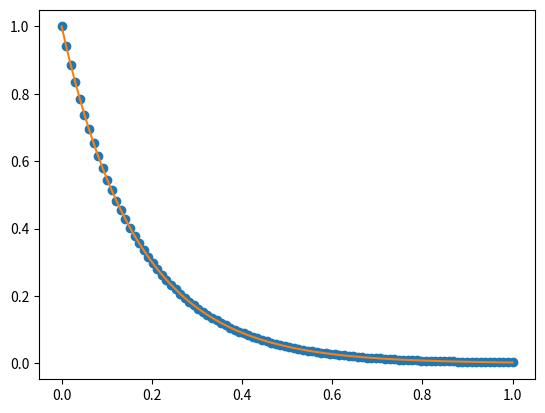

This chart was generated by the following Python code:
import numpy as np
import matplotlib.pyplot as plt
from scipy.optimize import curve_fit

def generate_decay(x_data, amplitude, lifetime):
    y_data = amplitude * np.exp(-1 * x_data * lifetime)
    return(y_data)


x_data = np.linspace(0, 1, 100)
y_data = generate_decay(x_data, 1, 6)

popt, pcov = curve_fit(generate_decay, x_data, y_data)

plt.plot(x_data, y_data, 'o')
plt.plot(x_data, generate_decay(x_data, popt[0], popt[1]))
plt.show()